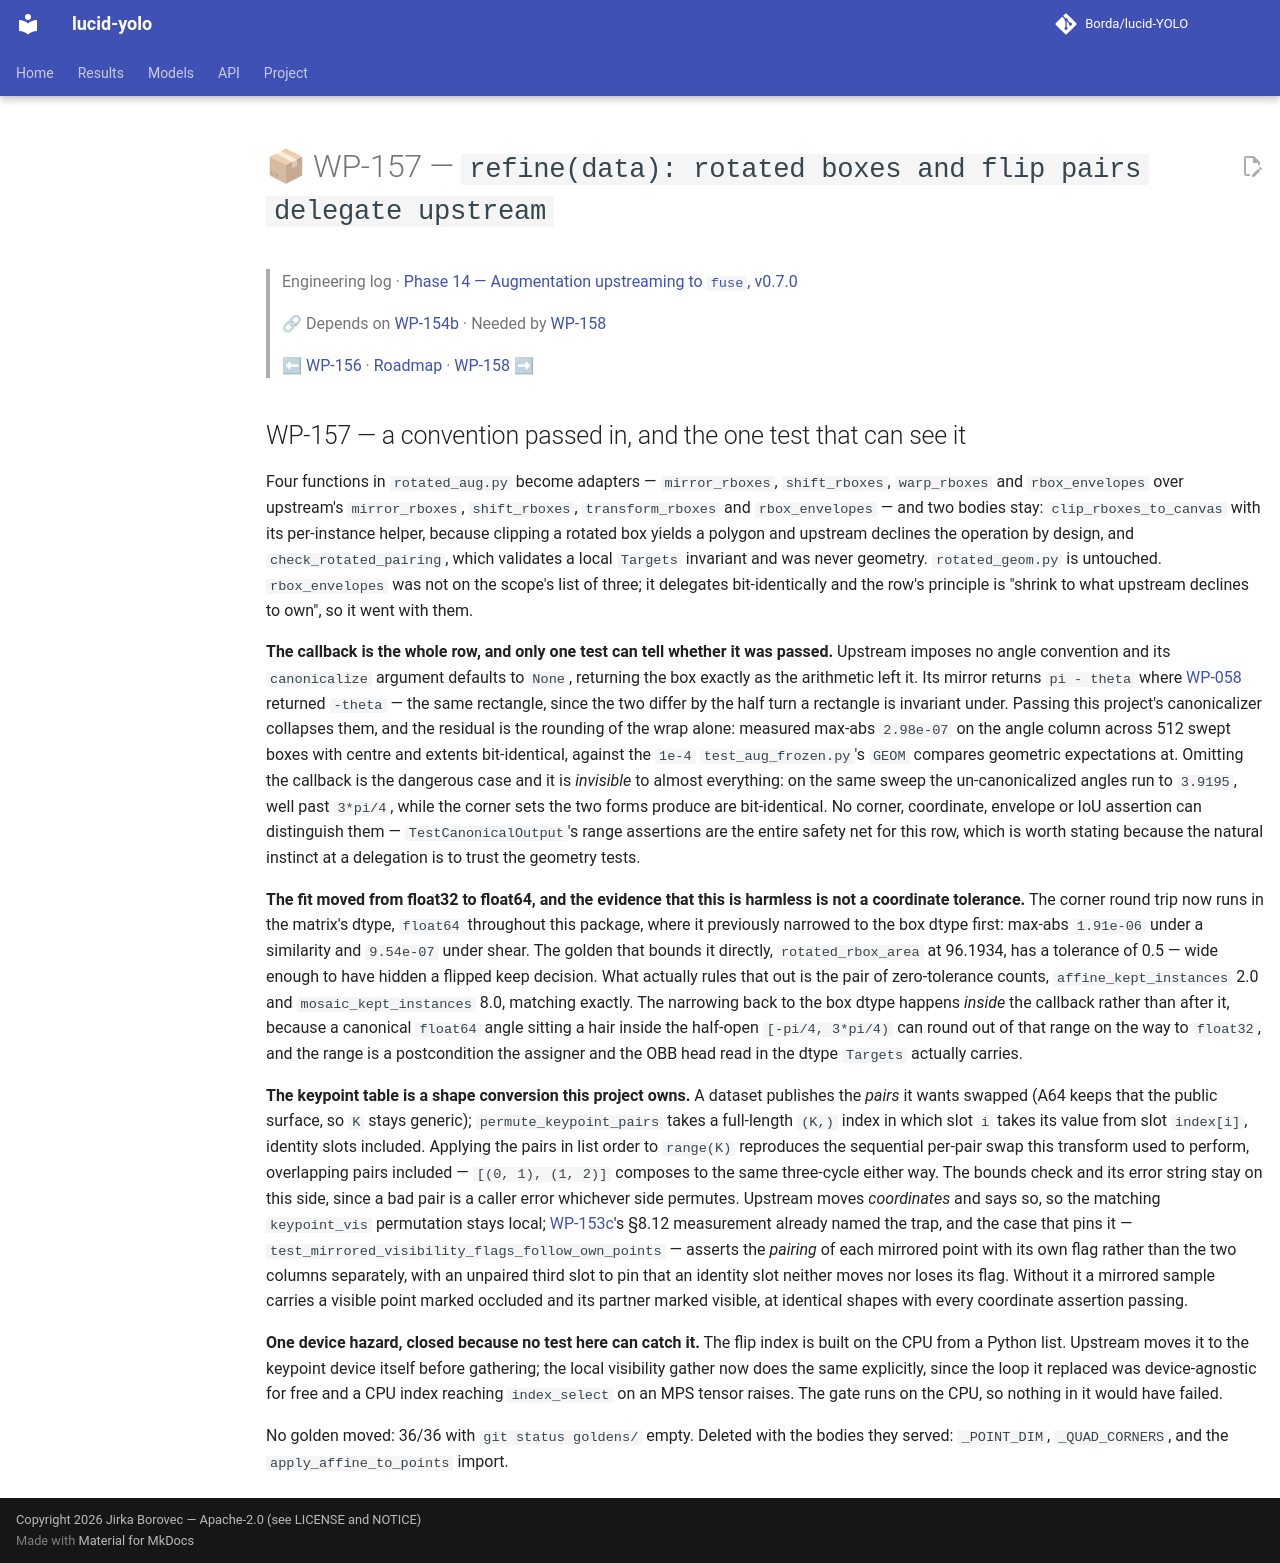

repository: Borda/lucid-YOLO · page: work_packages/wp-157/index.html · generator: mkdocs

# 📦 WP-157 — `refine(data): rotated boxes and flip pairs delegate upstream`

> Engineering log · [Phase 14 — Augmentation upstreaming to `fuse`, v0.7.0](../engineering/phase-14-augmentation-upstreaming.md)
>
> 🔗 Depends on [WP-154b](../work_packages/wp-154b.md) · Needed by [WP-158](../work_packages/wp-158.md)
>
> ⬅ [WP-156](../work_packages/wp-156.md) · [Roadmap](../ROADMAP.md) · [WP-158](../work_packages/wp-158.md) ➡

<!-- --8<-- [start:engineering] -->

## WP-157 — a convention passed in, and the one test that can see it

<a id="wp-157"></a>

Four functions in `rotated_aug.py` become adapters — `mirror_rboxes`, `shift_rboxes`, `warp_rboxes` and `rbox_envelopes` over upstream's `mirror_rboxes`, `shift_rboxes`, `transform_rboxes` and `rbox_envelopes` — and two bodies stay: `clip_rboxes_to_canvas` with its per-instance helper, because clipping a rotated box yields a polygon and upstream declines the operation by design, and `check_rotated_pairing`, which validates a local `Targets` invariant and was never geometry. `rotated_geom.py` is untouched. `rbox_envelopes` was not on the scope's list of three; it delegates bit-identically and the row's principle is "shrink to what upstream declines to own", so it went with them.

**The callback is the whole row, and only one test can tell whether it was passed.** Upstream imposes no angle convention and its `canonicalize` argument defaults to `None`, returning the box exactly as the arithmetic left it. Its mirror returns `pi - theta` where [WP-058](../work_packages/wp-058.md) returned `-theta` — the same rectangle, since the two differ by the half turn a rectangle is invariant under. Passing this project's canonicalizer collapses them, and the residual is the rounding of the wrap alone: measured max-abs `2.98e-07` on the angle column across 512 swept boxes with centre and extents bit-identical, against the `1e-4` `test_aug_frozen.py`'s `GEOM` compares geometric expectations at. Omitting the callback is the dangerous case and it is *invisible* to almost everything: on the same sweep the un-canonicalized angles run to `3.9195`, well past `3*pi/4`, while the corner sets the two forms produce are bit-identical. No corner, coordinate, envelope or IoU assertion can distinguish them — `TestCanonicalOutput`'s range assertions are the entire safety net for this row, which is worth stating because the natural instinct at a delegation is to trust the geometry tests.

**The fit moved from float32 to float64, and the evidence that this is harmless is not a coordinate tolerance.** The corner round trip now runs in the matrix's dtype, `float64` throughout this package, where it previously narrowed to the box dtype first: max-abs `1.91e-06` under a similarity and `9.54e-07` under shear. The golden that bounds it directly, `rotated_rbox_area` at 96.1934, has a tolerance of 0.5 — wide enough to have hidden a flipped keep decision. What actually rules that out is the pair of zero-tolerance counts, `affine_kept_instances` 2.0 and `mosaic_kept_instances` 8.0, matching exactly. The narrowing back to the box dtype happens *inside* the callback rather than after it, because a canonical `float64` angle sitting a hair inside the half-open `[-pi/4, 3*pi/4)` can round out of that range on the way to `float32`, and the range is a postcondition the assigner and the OBB head read in the dtype `Targets` actually carries.

**The keypoint table is a shape conversion this project owns.** A dataset publishes the *pairs* it wants swapped (A64 keeps that the public surface, so `K` stays generic); `permute_keypoint_pairs` takes a full-length `(K,)` index in which slot `i` takes its value from slot `index[i]`, identity slots included. Applying the pairs in list order to `range(K)` reproduces the sequential per-pair swap this transform used to perform, overlapping pairs included — `[(0, 1), (1, 2)]` composes to the same three-cycle either way. The bounds check and its error string stay on this side, since a bad pair is a caller error whichever side permutes. Upstream moves *coordinates* and says so, so the matching `keypoint_vis` permutation stays local; [WP-153c](../work_packages/wp-153c.md)'s §8.12 measurement already named the trap, and the case that pins it — `test_mirrored_visibility_flags_follow_own_points` — asserts the *pairing* of each mirrored point with its own flag rather than the two columns separately, with an unpaired third slot to pin that an identity slot neither moves nor loses its flag. Without it a mirrored sample carries a visible point marked occluded and its partner marked visible, at identical shapes with every coordinate assertion passing.

**One device hazard, closed because no test here can catch it.** The flip index is built on the CPU from a Python list. Upstream moves it to the keypoint device itself before gathering; the local visibility gather now does the same explicitly, since the loop it replaced was device-agnostic for free and a CPU index reaching `index_select` on an MPS tensor raises. The gate runs on the CPU, so nothing in it would have failed.

No golden moved: 36/36 with `git status goldens/` empty. Deleted with the bodies they served: `_POINT_DIM`, `_QUAD_CORNERS`, and the `apply_affine_to_points` import.

<!-- --8<-- [end:engineering] -->
